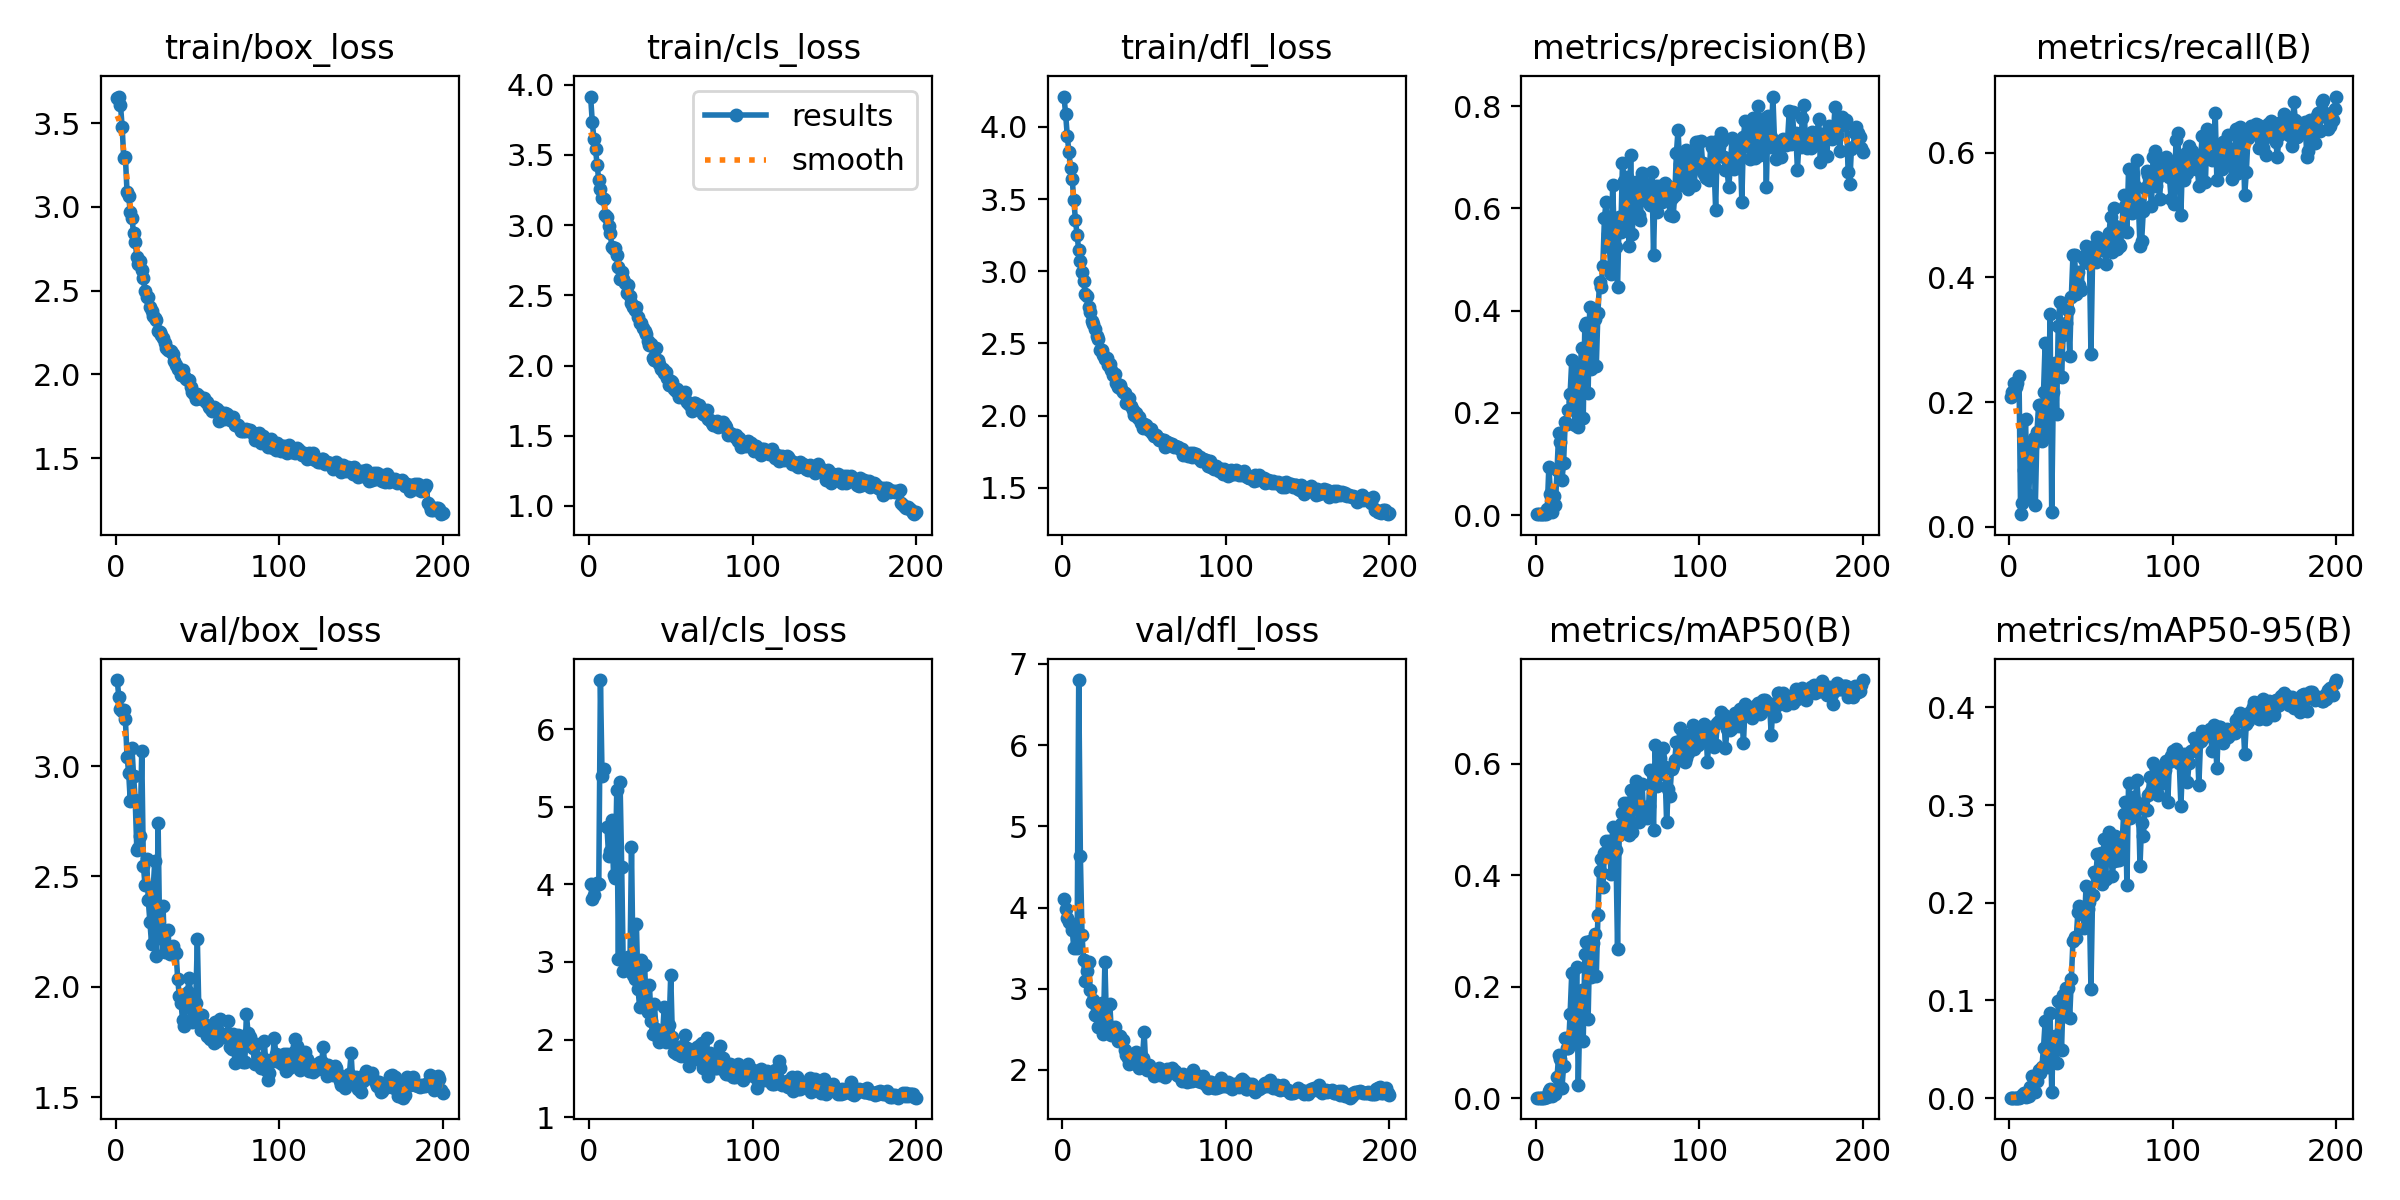

The file beside this chart, header and first rows:
epoch, train/box_loss, train/cls_loss, train/dfl_loss, metrics/precision(B), metrics/recall(B), metrics/mAP50(B), metrics/mAP50-95(B), val/box_loss, val/cls_loss, val/dfl_loss, lr/pg0, lr/pg1, lr/pg2
1, 3.649, 3.916, 4.21, 0.00178, 0.2076, 0.00137, 0.00051, 3.389, 4.005, 4.106, 0.0874, 0.0014, 0.0014
2, 3.659, 3.738, 4.086, 0.00185, 0.2164, 0.00151, 0.00055, 3.312, 3.81, 3.985, 0.07389, 0.002886, 0.002886
3, 3.609, 3.617, 3.937, 0.00198, 0.231, 0.00164, 0.00057, 3.257, 3.865, 3.87, 0.06036, 0.004356, 0.004356
4, 3.478, 3.543, 3.826, 0.00193, 0.2251, 0.00163, 0.00058, 3.251, 3.99, 3.817, 0.04681, 0.005812, 0.005812
5, 3.292, 3.427, 3.712, 0.00198, 0.231, 0.00158, 0.00056, 3.255, 4.02, 3.797, 0.03325, 0.007254, 0.007254
6, 3.3, 3.319, 3.637, 0.00246, 0.2427, 0.00213, 0.00059, 3.211, 3.999, 3.729, 0.01968, 0.00868, 0.00868
7, 3.089, 3.259, 3.49, 0.01151, 0.02047, 0.00284, 0.00104, 3.043, 6.633, 3.498, 0.009703, 0.009703, 0.009703
8, 3.063, 3.195, 3.355, 0.09504, 0.03801, 0.01393, 0.00332, 2.97, 5.394, 3.518, 0.009703, 0.009703, 0.009703
9, 2.969, 3.189, 3.252, 0.04092, 0.09064, 0.01616, 0.00573, 2.841, 5.486, 3.501, 0.009654, 0.009654, 0.009654
10, 2.933, 3.072, 3.145, 0.00592, 0.1725, 0.00389, 0.00143, 3.082, inf, 6.801, 0.009604, 0.009604, 0.009604
11, 2.844, 3.057, 3.069, 0.03682, 0.05263, 0.01108, 0.00312, 2.956, 4.743, 4.636, 0.009555, 0.009555, 0.009555
12, 2.79, 2.997, 2.998, 0.02061, 0.04971, 0.00707, 0.00201, 2.847, 4.367, 3.662, 0.009505, 0.009505, 0.009505
13, 2.704, 2.942, 2.934, 0.08819, 0.1286, 0.03801, 0.01144, 2.619, 4.435, 3.348, 0.009456, 0.009456, 0.009456
14, 2.662, 2.843, 2.842, 0.161, 0.1286, 0.0779, 0.02267, 2.629, 4.831, 3.09, 0.009406, 0.009406, 0.009406
15, 2.675, 2.829, 2.829, 0.1427, 0.1433, 0.07097, 0.01933, 2.683, 4.123, 3.215, 0.009357, 0.009357, 0.009357
16, 2.624, 2.838, 2.756, 0.0678, 0.03509, 0.01795, 0.00582, 3.067, 4.084, 3.331, 0.009307, 0.009307, 0.009307
17, 2.573, 2.788, 2.716, 0.1024, 0.152, 0.05793, 0.01714, 2.55, 5.215, 2.98, 0.009258, 0.009258, 0.009258
18, 2.5, 2.702, 2.654, 0.1815, 0.1959, 0.1075, 0.02928, 2.461, 3.038, 2.837, 0.009208, 0.009208, 0.009208
19, 2.461, 2.619, 2.637, 0.1777, 0.1959, 0.09082, 0.02595, 2.578, 5.321, 2.859, 0.009158, 0.009158, 0.009158
20, 2.464, 2.67, 2.598, 0.2047, 0.1374, 0.09115, 0.03229, 2.393, 4.226, 2.681, 0.009109, 0.009109, 0.009109
21, 2.403, 2.62, 2.554, 0.2373, 0.2164, 0.1519, 0.05149, 2.293, 2.879, 2.759, 0.009059, 0.009059, 0.009059
22, 2.378, 2.59, 2.534, 0.3026, 0.2953, 0.2242, 0.07876, 2.195, 2.979, 2.533, 0.00901, 0.00901, 0.00901
23, 2.35, 2.519, 2.458, 0.2233, 0.1491, 0.1172, 0.03709, 2.446, 2.983, 2.805, 0.00896, 0.00896, 0.00896
24, 2.338, 2.575, 2.457, 0.1762, 0.1784, 0.1016, 0.03189, 2.572, 3.068, 2.829, 0.008911, 0.008911, 0.008911
25, 2.327, 2.498, 2.423, 0.2868, 0.3421, 0.235, 0.08693, 2.14, 2.883, 2.436, 0.008861, 0.008861, 0.008861
26, 2.259, 2.443, 2.396, 0.1716, 0.02339, 0.02429, 0.00667, 2.742, 4.484, 3.334, 0.008812, 0.008812, 0.008812
27, 2.255, 2.418, 2.398, 0.2766, 0.2164, 0.161, 0.05861, 2.22, 2.829, 2.559, 0.008762, 0.008762, 0.008762
28, 2.235, 2.398, 2.349, 0.3276, 0.2632, 0.1936, 0.06402, 2.235, 2.777, 2.523, 0.008713, 0.008713, 0.008713
29, 2.22, 2.416, 2.355, 0.1891, 0.1814, 0.1031, 0.03641, 2.367, 3.488, 2.818, 0.008663, 0.008663, 0.008663
30, 2.191, 2.345, 2.315, 0.3706, 0.3216, 0.2587, 0.09958, 2.158, 2.647, 2.436, 0.008614, 0.008614, 0.008614
31, 2.16, 2.301, 2.283, 0.3759, 0.361, 0.2806, 0.09958, 2.183, 2.414, 2.438, 0.008564, 0.008564, 0.008564
32, 2.146, 2.303, 2.29, 0.2396, 0.2398, 0.1424, 0.04884, 2.259, 3.028, 2.534, 0.008515, 0.008515, 0.008515
33, 2.143, 2.266, 2.226, 0.408, 0.307, 0.2812, 0.1061, 2.149, 2.573, 2.419, 0.008466, 0.008466, 0.008466
34, 2.142, 2.248, 2.197, 0.2856, 0.3129, 0.2174, 0.08378, 2.173, 2.961, 2.356, 0.008416, 0.008416, 0.008416
35, 2.12, 2.227, 2.213, 0.3822, 0.3275, 0.2793, 0.1126, 2.185, 2.446, 2.414, 0.008367, 0.008367, 0.008367
36, 2.079, 2.178, 2.185, 0.3834, 0.3479, 0.2953, 0.1132, 2.163, 2.353, 2.361, 0.008317, 0.008317, 0.008317
37, 2.056, 2.143, 2.161, 0.2913, 0.2748, 0.2202, 0.08226, 2.155, 2.699, 2.374, 0.008268, 0.008268, 0.008268
38, 2.035, 2.156, 2.155, 0.396, 0.3684, 0.3278, 0.122, 2.034, 2.235, 2.24, 0.008218, 0.008218, 0.008218
39, 2.031, 2.055, 2.09, 0.456, 0.4357, 0.4077, 0.1609, 1.957, 2.073, 2.181, 0.008169, 0.008169, 0.008169
40, 2, 2.042, 2.11, 0.447, 0.4357, 0.4281, 0.1655, 1.929, 2.463, 2.143, 0.008119, 0.008119, 0.008119
41, 2.027, 2.128, 2.123, 0.4882, 0.3743, 0.378, 0.1635, 1.848, 2.131, 2.073, 0.00807, 0.00807, 0.00807
42, 1.989, 2.042, 2.068, 0.5816, 0.4094, 0.4401, 0.1902, 1.825, 2.029, 2.087, 0.00802, 0.00802, 0.00802
43, 1.975, 2.011, 2.037, 0.6125, 0.3882, 0.4611, 0.1965, 1.92, 1.964, 2.135, 0.007971, 0.007971, 0.007971
44, 1.969, 1.976, 2.007, 0.5505, 0.3801, 0.4398, 0.1884, 1.979, 2.021, 2.179, 0.007921, 0.007921, 0.007921
45, 1.968, 1.978, 2.018, 0.5251, 0.4332, 0.4608, 0.1887, 2.038, 2.062, 2.219, 0.007872, 0.007872, 0.007872
46, 1.924, 1.949, 1.987, 0.4723, 0.4292, 0.4024, 0.1747, 1.954, 2.42, 2.141, 0.007822, 0.007822, 0.007822
47, 1.894, 1.956, 1.988, 0.6468, 0.4503, 0.4868, 0.2175, 1.843, 1.964, 2.025, 0.007772, 0.007772, 0.007772
48, 1.885, 1.913, 1.95, 0.5444, 0.4227, 0.4406, 0.1939, 1.881, 2.06, 2.093, 0.007723, 0.007723, 0.007723
49, 1.856, 1.859, 1.915, 0.5238, 0.4415, 0.4459, 0.2011, 1.928, 2.184, 2.147, 0.007673, 0.007673, 0.007673
50, 1.883, 1.89, 1.943, 0.4461, 0.2778, 0.2672, 0.112, 2.215, 2.833, 2.465, 0.007624, 0.007624, 0.007624
51, 1.873, 1.879, 1.935, 0.5834, 0.4298, 0.4712, 0.2083, 1.863, 2.036, 2.038, 0.007574, 0.007574, 0.007574
52, 1.858, 1.83, 1.915, 0.5534, 0.4503, 0.4909, 0.232, 1.806, 1.835, 1.998, 0.007525, 0.007525, 0.007525
53, 1.856, 1.816, 1.901, 0.688, 0.4256, 0.512, 0.2285, 1.873, 1.831, 2.061, 0.007476, 0.007476, 0.007476
54, 1.857, 1.832, 1.908, 0.6538, 0.4649, 0.5299, 0.2503, 1.808, 1.814, 2.012, 0.007426, 0.007426, 0.007426
55, 1.837, 1.774, 1.88, 0.5576, 0.4561, 0.4855, 0.2295, 1.828, 1.896, 1.984, 0.007377, 0.007377, 0.007377
56, 1.835, 1.785, 1.857, 0.6605, 0.4444, 0.5293, 0.2512, 1.78, 1.787, 1.927, 0.007327, 0.007327, 0.007327
57, 1.806, 1.776, 1.866, 0.5258, 0.4474, 0.4721, 0.2196, 1.813, 1.918, 1.961, 0.007278, 0.007278, 0.007278
58, 1.802, 1.776, 1.852, 0.7035, 0.4561, 0.5529, 0.2648, 1.763, 1.812, 1.95, 0.007228, 0.007228, 0.007228
59, 1.783, 1.812, 1.835, 0.5502, 0.421, 0.4771, 0.2244, 1.821, 2.065, 2.024, 0.007178, 0.007178, 0.007178
60, 1.803, 1.737, 1.84, 0.6297, 0.4532, 0.5432, 0.2618, 1.746, 1.891, 1.934, 0.007129, 0.007129, 0.007129
... 140 more rows
